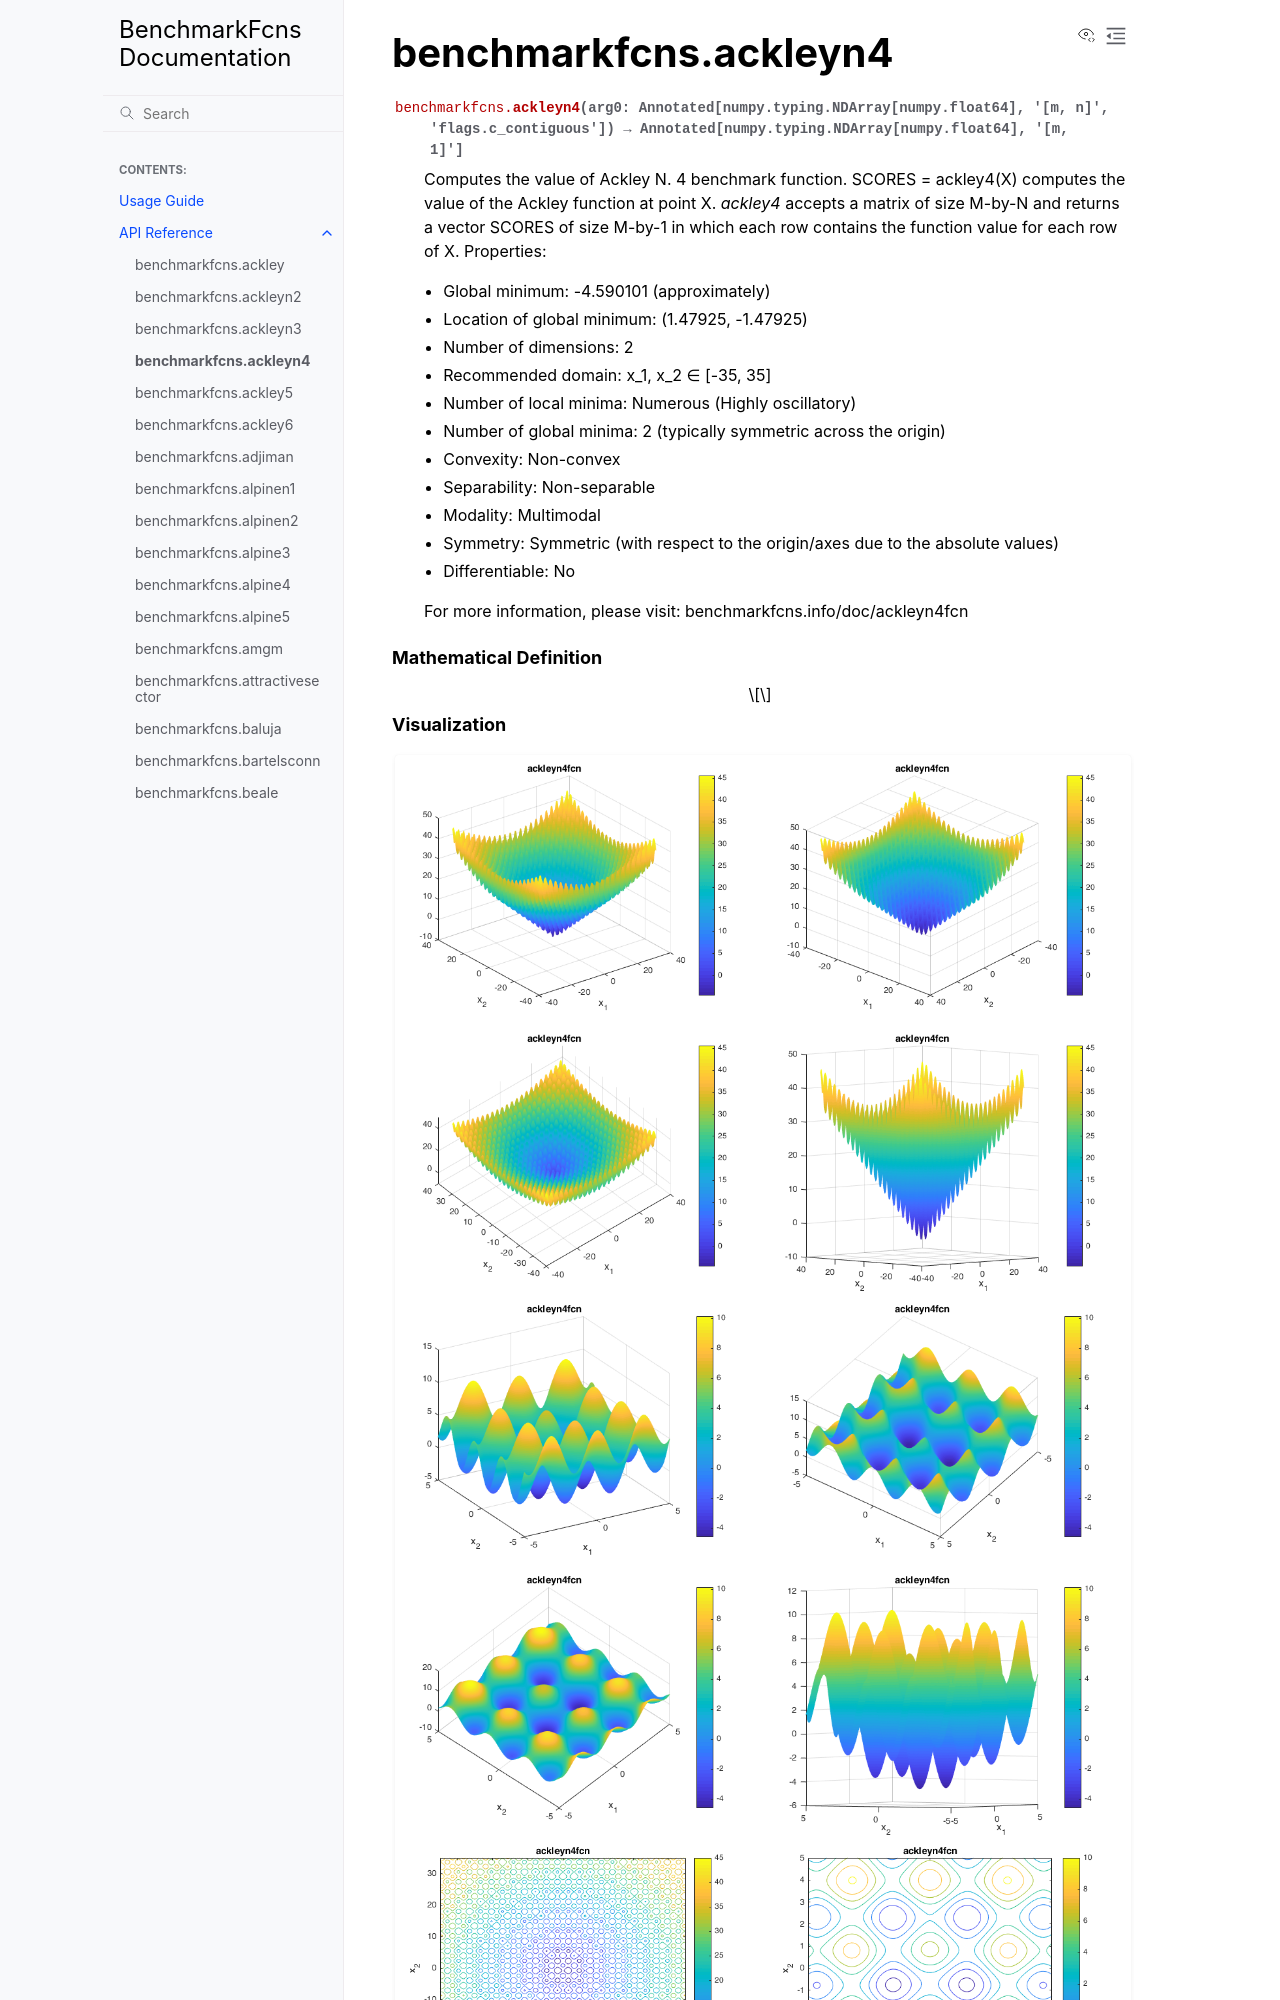

repository: mazhar-ansari-ardeh/BenchmarkFcns · page: generated/benchmarkfcns.ackleyn4.html · generator: sphinx

benchmarkfcns.ackleyn4
======================

.. currentmodule:: benchmarkfcns

.. autofunction:: ackleyn4

.. raw:: html

   <div style="clear: both"></div>



.. rubric:: Mathematical Definition

.. math::



.. rubric:: Visualization
